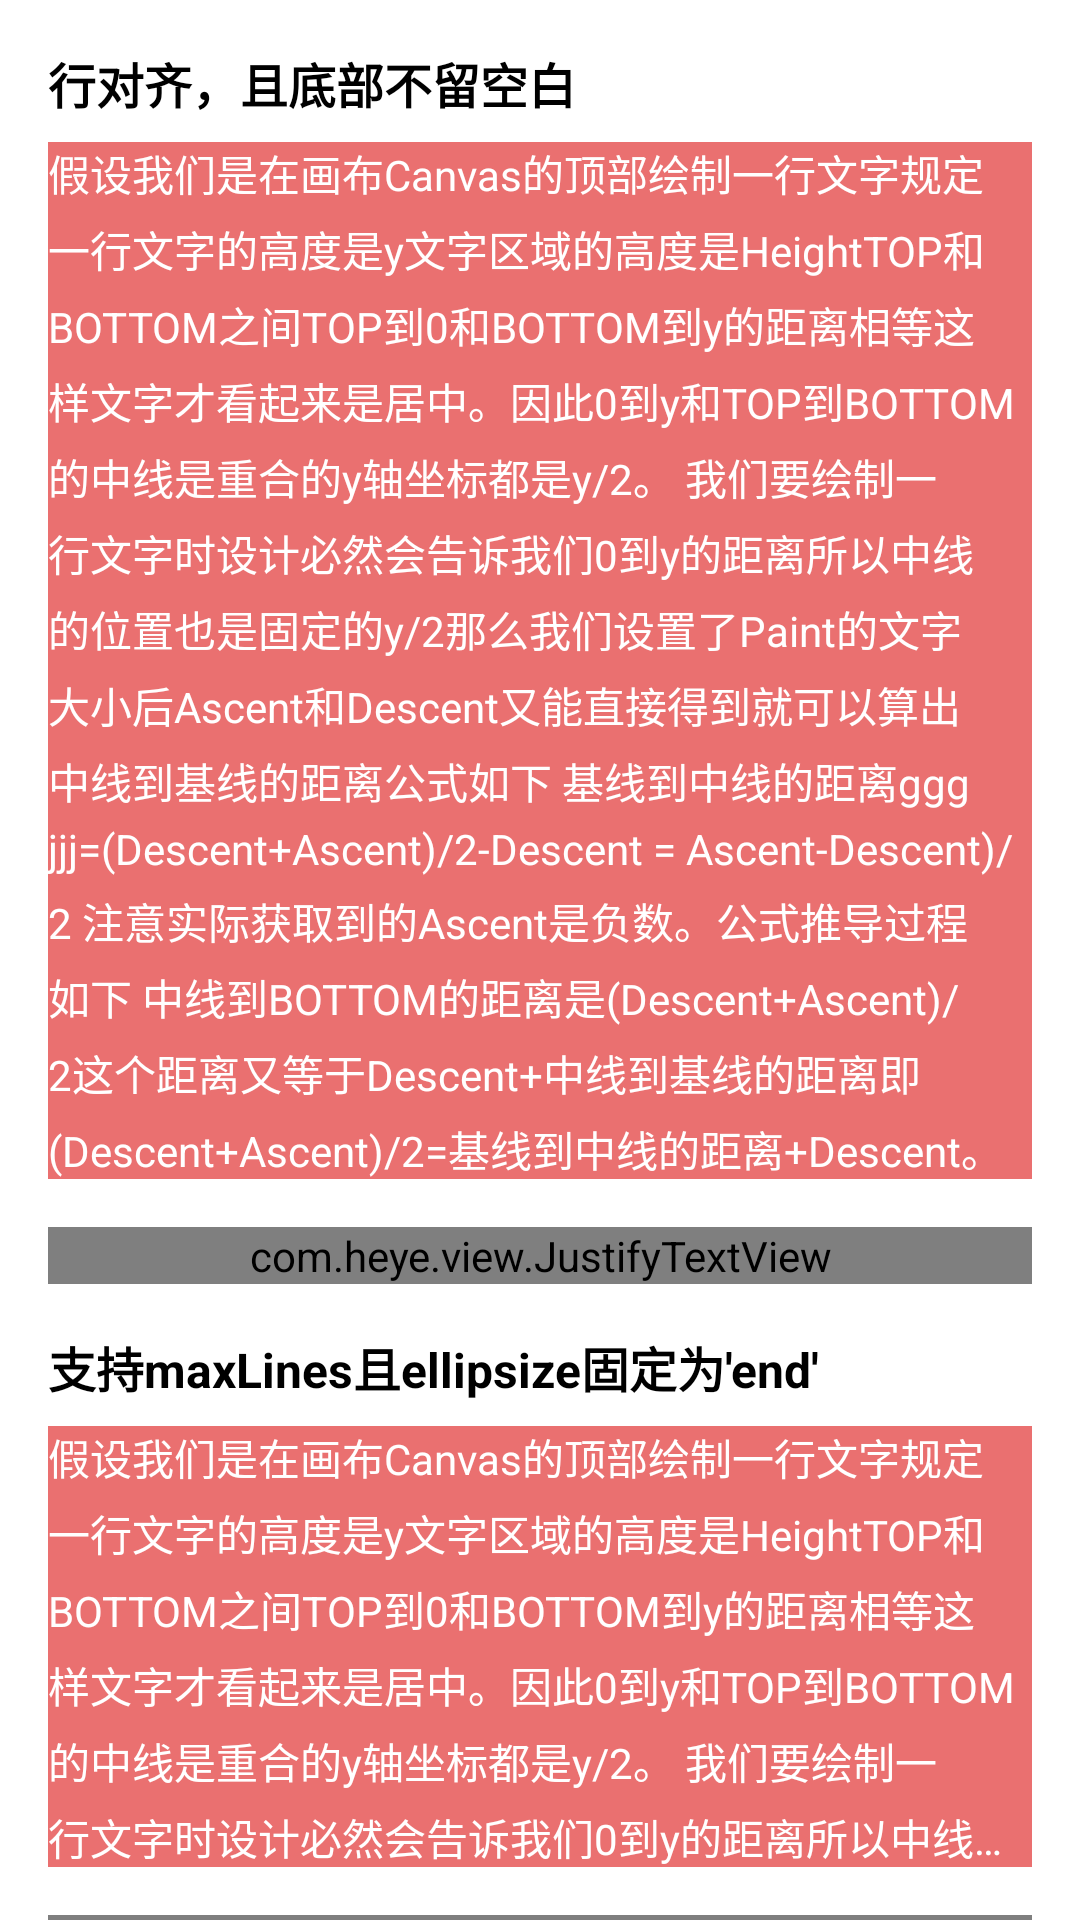

Layout XML and referenced resources for this Android screen:
<!-- AndroidManifest.xml: application theme Theme.JustifyTextView -->
<!-- res/layout/activity_main.xml -->
<?xml version="1.0" encoding="utf-8"?>
<androidx.core.widget.NestedScrollView xmlns:android="http://schemas.android.com/apk/res/android"
    xmlns:app="http://schemas.android.com/apk/res-auto"
    xmlns:tools="http://schemas.android.com/tools"
    android:layout_width="match_parent"
    android:layout_height="match_parent">

    <androidx.constraintlayout.widget.ConstraintLayout
        android:layout_width="match_parent"
        android:layout_height="match_parent"
        android:paddingBottom="32dp"
        tools:context=".MainActivity">

        <TextView
            android:id="@+id/textView2"
            android:layout_width="wrap_content"
            android:layout_height="wrap_content"
            android:layout_marginStart="16dp"
            android:layout_marginTop="16dp"
            android:text="行对齐，且底部不留空白"
            android:textColor="@color/black"
            android:textSize="16sp"
            android:textStyle="bold"
            app:layout_constraintStart_toStartOf="parent"
            app:layout_constraintTop_toTopOf="parent" />

        <TextView
            android:id="@+id/textView"
            android:layout_width="0dp"
            android:layout_height="wrap_content"
            android:layout_marginStart="16dp"
            android:layout_marginTop="8dp"
            android:layout_marginEnd="16dp"
            android:background="#ea7070"
            android:ellipsize="end"
            android:lineSpacingExtra="5dp"
            android:text="@string/content"
            android:textColor="@color/white"
            android:textSize="14sp"
            app:layout_constraintEnd_toEndOf="parent"
            app:layout_constraintHorizontal_bias="0.0"
            app:layout_constraintStart_toStartOf="parent"
            app:layout_constraintTop_toBottomOf="@+id/textView2" />

        <com.heye.view.JustifyTextView
            android:id="@+id/justifyTextView"
            android:layout_width="0dp"
            android:layout_height="wrap_content"
            android:layout_marginStart="16dp"
            android:layout_marginTop="16dp"
            android:layout_marginEnd="16dp"
            android:background="#2694ab"
            android:ellipsize="end"
            android:lineSpacingExtra="5dp"
            android:text="@string/content"
            android:textColor="@color/white"
            android:textSize="14sp"
            app:layout_constraintEnd_toEndOf="parent"
            app:layout_constraintStart_toStartOf="parent"
            app:layout_constraintTop_toBottomOf="@+id/textView" />

        <TextView
            android:id="@+id/textView3"
            android:layout_width="wrap_content"
            android:layout_height="wrap_content"
            android:layout_marginStart="16dp"
            android:layout_marginTop="16dp"
            android:text="支持maxLines且ellipsize固定为'end'"
            android:textColor="@color/black"
            android:textSize="16sp"
            android:textStyle="bold"
            app:layout_constraintStart_toStartOf="parent"
            app:layout_constraintTop_toBottomOf="@+id/justifyTextView" />

        <TextView
            android:id="@+id/textView4"
            android:layout_width="0dp"
            android:layout_height="wrap_content"
            android:layout_marginStart="16dp"
            android:layout_marginTop="8dp"
            android:layout_marginEnd="16dp"
            android:background="#ea7070"
            android:ellipsize="end"
            android:maxLines="6"
            android:lineSpacingExtra="5dp"
            android:text="@string/content"
            android:textColor="@color/white"
            android:textSize="14sp"
            app:layout_constraintEnd_toEndOf="parent"
            app:layout_constraintHorizontal_bias="0.0"
            app:layout_constraintStart_toStartOf="parent"
            app:layout_constraintTop_toBottomOf="@+id/textView3" />

        <com.heye.view.JustifyTextView
            android:id="@+id/justifyTextView5"
            android:layout_width="0dp"
            android:layout_height="wrap_content"
            android:layout_marginStart="16dp"
            android:layout_marginTop="16dp"
            android:layout_marginEnd="16dp"
            android:background="#2694ab"
            android:ellipsize="end"
            android:maxLines="6"
            android:lineSpacingExtra="5dp"
            android:text="@string/content"
            android:textColor="@color/white"
            android:textSize="14sp"
            app:layout_constraintEnd_toEndOf="parent"
            app:layout_constraintStart_toStartOf="parent"
            app:layout_constraintTop_toBottomOf="@+id/textView4" />

        <com.heye.view.JustifyTextView
            android:id="@+id/justifyTextView6"
            android:layout_width="0dp"
            android:layout_height="wrap_content"
            android:layout_marginStart="16dp"
            android:layout_marginTop="16dp"
            android:layout_marginEnd="16dp"
            android:background="#2694ab"
            android:ellipsize="end"
            android:maxLines="15"
            android:lineSpacingExtra="5dp"
            android:text="@string/content"
            android:textColor="@color/white"
            android:textSize="14sp"
            app:layout_constraintEnd_toEndOf="parent"
            app:layout_constraintStart_toStartOf="parent"
            app:layout_constraintTop_toBottomOf="@+id/justifyTextView5" />
    </androidx.constraintlayout.widget.ConstraintLayout>
</androidx.core.widget.NestedScrollView>
<!-- resources referenced by this layout -->
<resources>
  <color name="black">#FF000000</color>
  <color name="white">#FFFFFFFF</color>
  <string name="content">假设我们是在画布Canvas的顶部绘制一行文字规定一行文字的高度是y文字区域的高度是HeightTOP和BOTTOM之间TOP到0和BOTTOM到y的距离相等这样文字才看起来是居中。因此0到y和TOP到BOTTOM的中线是重合的y轴坐标都是y/2。
  我们要绘制一行文字时设计必然会告诉我们0到y的距离所以中线的位置也是固定的y/2那么我们设置了Paint的文字大小后Ascent和Descent又能直接得到就可以算出中线到基线的距离公式如下
  基线到中线的距离ggg jjj=(Descent+Ascent)/2-Descent = Ascent-Descent)/2
  注意实际获取到的Ascent是负数。公式推导过程如下
  中线到BOTTOM的距离是(Descent+Ascent)/2这个距离又等于Descent+中线到基线的距离即(Descent+Ascent)/2=基线到中线的距离+Descent。</string>
  <style name="Theme.JustifyTextView" parent="Theme.MaterialComponents.DayNight.DarkActionBar">
          
          <item name="colorPrimary">@color/theme_color</item>
          <item name="colorPrimaryVariant">@color/theme_color</item>
          <item name="colorOnPrimary">@color/white</item>
          
          <item name="colorSecondary">@color/teal_200</item>
          <item name="colorSecondaryVariant">@color/teal_700</item>
          <item name="colorOnSecondary">@color/black</item>
          
          <item name="android:statusBarColor" tools:targetApi="l">?attr/colorPrimaryVariant</item>
          
      </style>
  <color name="theme_color">#515bd4</color>
  <color name="teal_200">#FF03DAC5</color>
  <color name="teal_700">#FF018786</color>
</resources>
